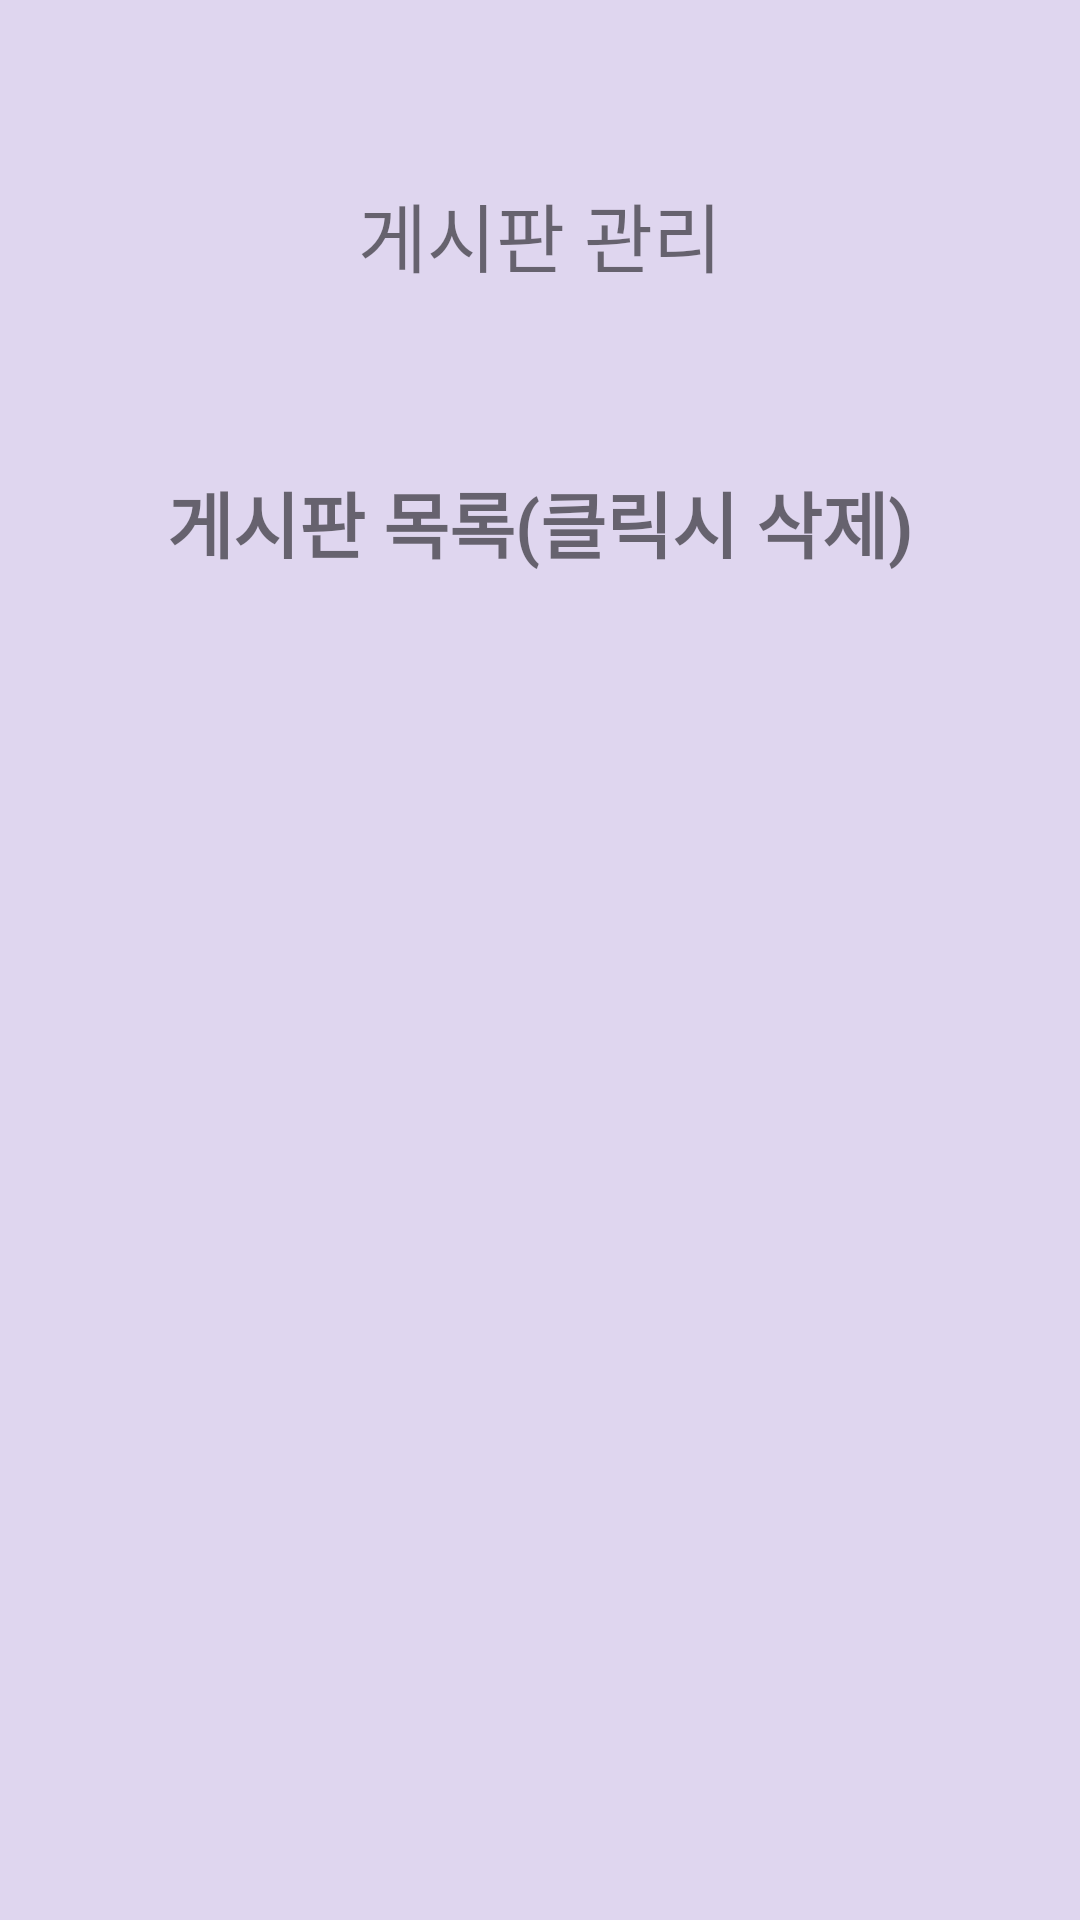

Produce the Android XML layout that renders to this screen, including the resource entries it uses.
<!-- AndroidManifest.xml: application theme Theme.DBtest1 -->
<!-- res/layout/activity_board_management.xml -->
<?xml version="1.0" encoding="utf-8"?>

<LinearLayout xmlns:android="http://schemas.android.com/apk/res/android"
    xmlns:tools="http://schemas.android.com/tools"
    android:layout_width="match_parent"
    android:layout_height="match_parent"
    android:background="#DFD6EF"
    android:orientation="vertical"
    tools:context=".BoardManagementActivity">

    <LinearLayout
        android:layout_width="match_parent"
        android:layout_height="0dp"
        android:layout_weight="1.6"
        android:background="#DFD6EF"
        android:orientation="vertical">

        <TextView
            android:id="@+id/textView"
            android:layout_width="match_parent"
            android:layout_height="wrap_content"
            android:text="게시판 관리"
            android:gravity="center"
            android:textSize="25sp"
            android:layout_margin="40dp"
            android:padding="20dp"/>

        <LinearLayout
            xmlns:android="http://schemas.android.com/apk/res/android"
            android:layout_width="match_parent"
            android:layout_height="match_parent"
            android:orientation="vertical">

            <TextView
                android:layout_width="match_parent"
                android:layout_height="wrap_content"
                android:text="게시판 목록(클릭시 삭제)"
                android:gravity="center"
                android:textStyle="bold"
                android:textSize="24sp" />

            <ListView
                android:id="@+id/listView"
                android:layout_width="match_parent"
                android:layout_height="match_parent"
                android:listSelector="@android:color/holo_blue_bright"/>

        </LinearLayout>

    </LinearLayout>

</LinearLayout>
<!-- resources referenced by this layout -->
<resources>
  <style name="Theme.DBtest1" parent="Theme.MaterialComponents.DayNight.DarkActionBar">
          
          <item name="colorPrimary">@color/purple_500</item>
          <item name="colorPrimaryVariant">@color/purple_700</item>
          <item name="colorOnPrimary">@color/white</item>
          
          <item name="colorSecondary">@color/teal_200</item>
          <item name="colorSecondaryVariant">@color/teal_700</item>
          <item name="colorOnSecondary">@color/black</item>
          
          <item name="android:statusBarColor" tools:targetApi="l">?attr/colorPrimaryVariant</item>
          
      </style>
  <!-- not gathered from this repository: default colours our renderer supplied (Android Studio template values) -->
  <color name="purple_500">#FF6200EE</color>
  <color name="purple_700">#FF3700B3</color>
  <color name="teal_200">#FF03DAC5</color>
  <color name="teal_700">#FF018786</color>
  <color name="black">#FF000000</color>
  <color name="white">#FFFFFFFF</color>
</resources>
